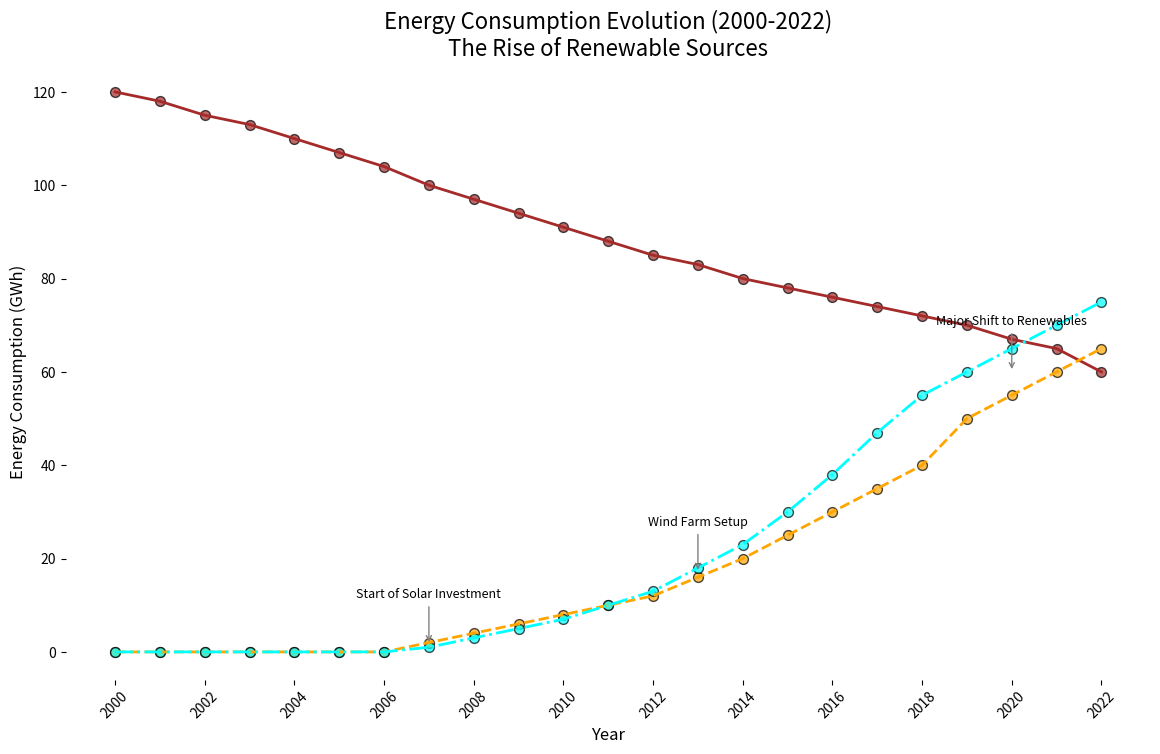

Generate this figure with matplotlib:
import matplotlib.pyplot as plt
import numpy as np

# Define years
years = np.arange(2000, 2023)

# Energy consumption data (in GWh)
traditional_energy = np.array([120, 118, 115, 113, 110, 107, 104, 100, 97, 94, 91, 88, 85, 83, 80, 78, 76, 74, 72, 70, 67, 65, 60])
solar_energy = np.array([0, 0, 0, 0, 0, 0, 0, 2, 4, 6, 8, 10, 12, 16, 20, 25, 30, 35, 40, 50, 55, 60, 65])
wind_energy = np.array([0, 0, 0, 0, 0, 0, 0, 1, 3, 5, 7, 10, 13, 18, 23, 30, 38, 47, 55, 60, 65, 70, 75])

# Plot setup
plt.figure(figsize=(14, 8))

# Plot the data
plt.plot(years, traditional_energy, color='brown', linestyle='-', linewidth=2)
plt.plot(years, solar_energy, color='orange', linestyle='--', linewidth=2)
plt.plot(years, wind_energy, color='cyan', linestyle='-.', linewidth=2)

# Title and labels
plt.title('Energy Consumption Evolution (2000-2022)\nThe Rise of Renewable Sources', fontsize=16)
plt.xlabel('Year', fontsize=12)
plt.ylabel('Energy Consumption (GWh)', fontsize=12)

# Adding annotations for key years of change
key_years = {
    2007: 'Start of Solar Investment', 2013: 'Wind Farm Setup', 2020: 'Major Shift to Renewables'
}
for year, event in key_years.items():
    plt.annotate(event, xy=(year, (solar_energy[year-2000] + wind_energy[year-2000]) / 2),
                 xytext=(year, (solar_energy[year-2000] + wind_energy[year-2000]) / 2 + 10),
                 arrowprops=dict(arrowstyle='->', color='grey'), fontsize=9, ha='center')

# Highlight Data Points
plt.scatter(years, traditional_energy, color='brown', s=50, edgecolors='black', alpha=0.7)
plt.scatter(years, solar_energy, color='orange', s=50, edgecolors='black', alpha=0.7)
plt.scatter(years, wind_energy, color='cyan', s=50, edgecolors='black', alpha=0.7)

# Custom x-ticks for better visibility
plt.xticks(np.arange(2000, 2023, 2), fontsize=10, rotation=45)
plt.yticks(fontsize=10)

# Remove borders
plt.gca().spines['top'].set_visible(False)
plt.gca().spines['right'].set_visible(False)
plt.gca().spines['left'].set_visible(False)
plt.gca().spines['bottom'].set_visible(False)

# Show the plot
plt.show()
